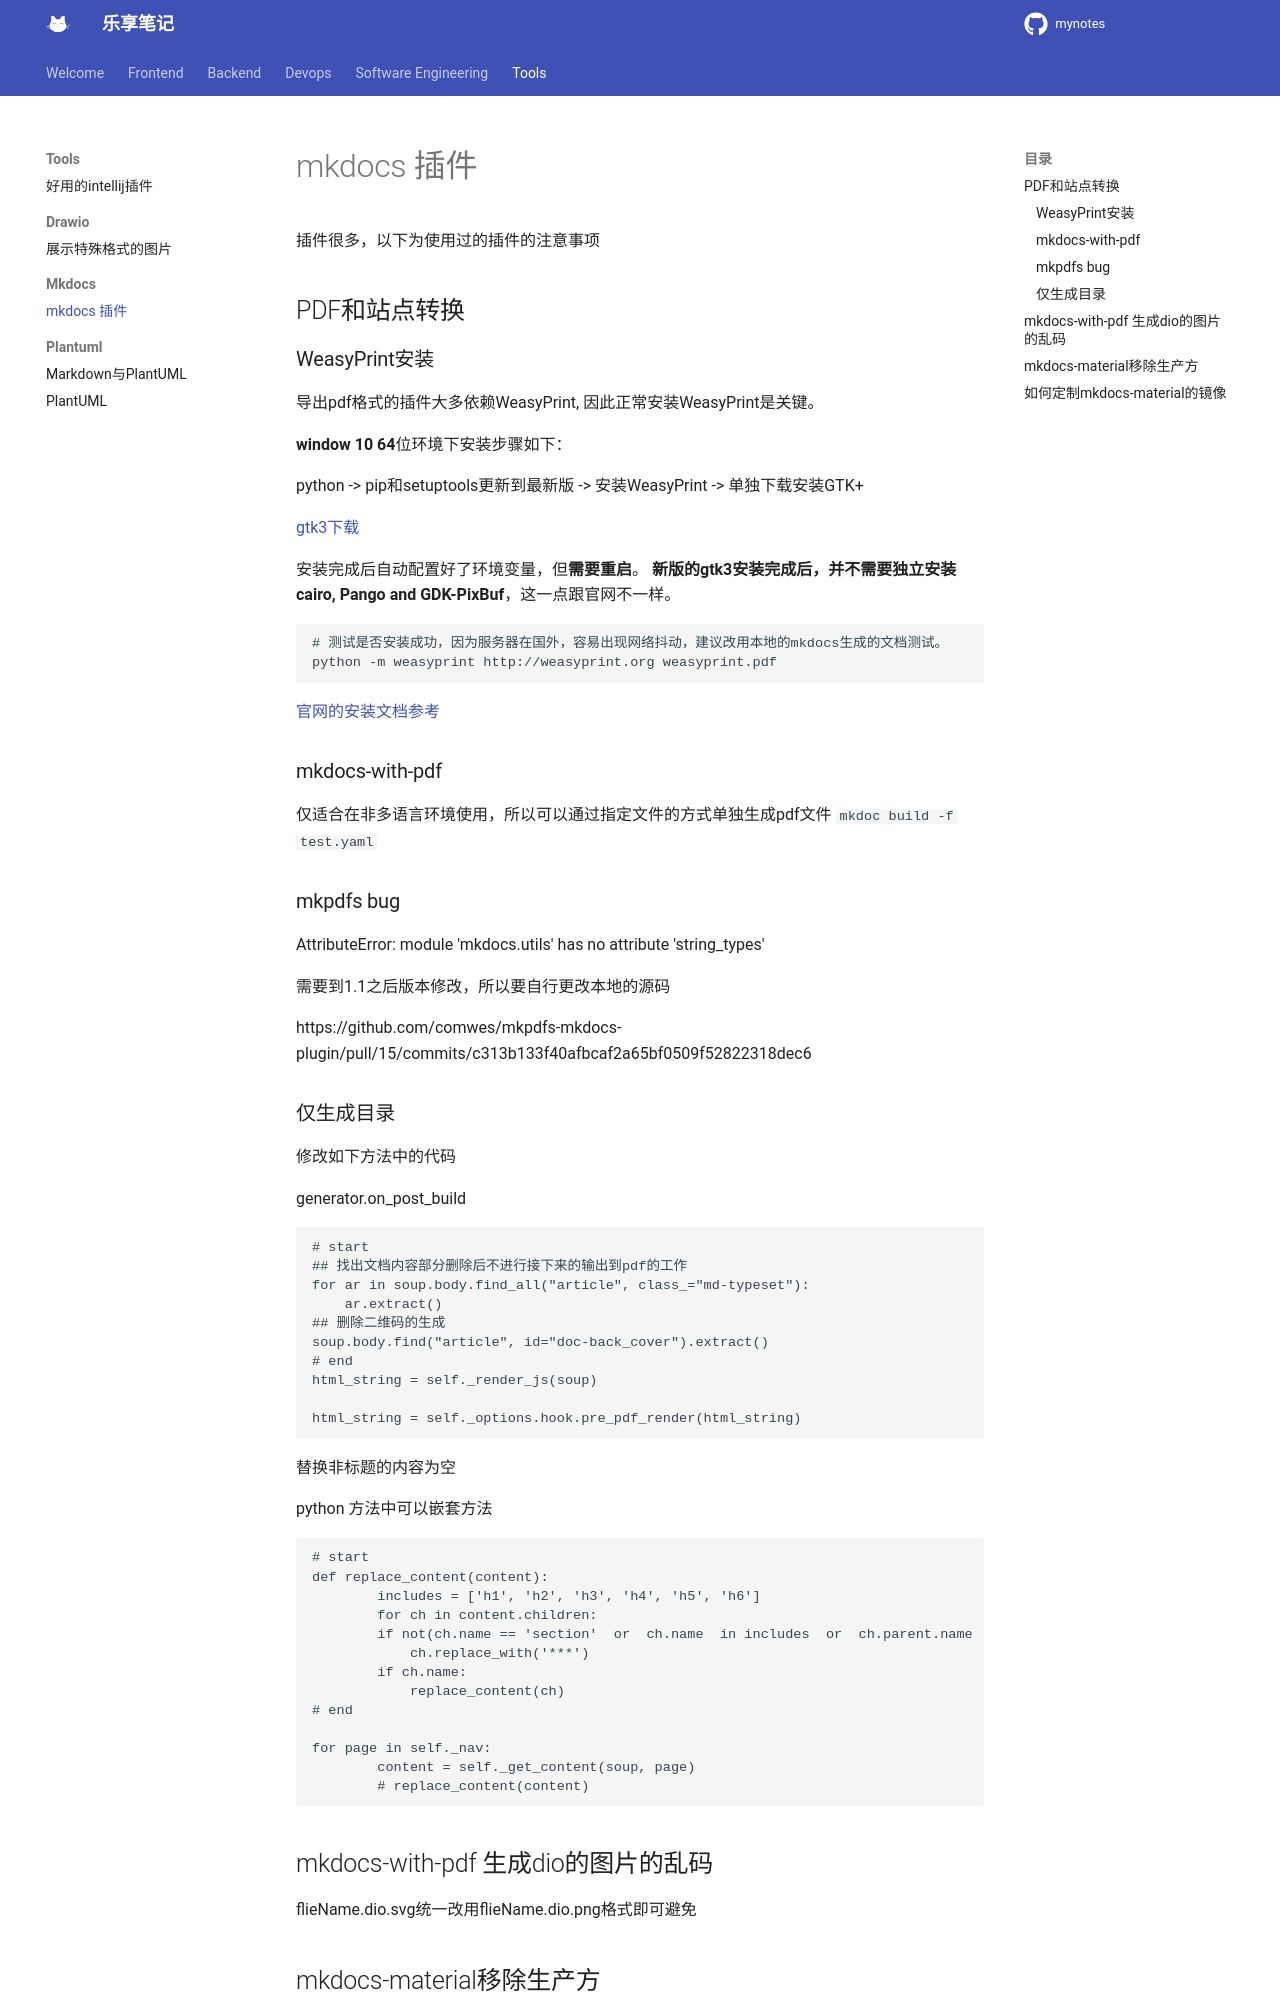

repository: jesshaw/mynotes · page: v1.3/Tools/mkdocs/mkdocs_plugin/index.html · generator: mkdocs

# mkdocs 插件

插件很多，以下为使用过的插件的注意事项

## PDF和站点转换

### WeasyPrint安装

导出pdf格式的插件大多依赖WeasyPrint, 因此正常安装WeasyPrint是关键。

**window 10 64**位环境下安装步骤如下：

python -> pip和setuptools更新到最新版 -> 安装WeasyPrint -> 单独下载安装GTK+

[gtk3下载](https://github.com/tschoonj/GTK-for-Windows-Runtime-Environment-Installer/releases/download/2021-04-29/gtk3-runtime-3.24.29-2021-04-29-ts-win64.exe)

安装完成后自动配置好了环境变量，但**需要重启**。 **新版的gtk3安装完成后，并不需要独立安装cairo, Pango and GDK-PixBuf**，这一点跟官网不一样。

```bash
# 测试是否安装成功，因为服务器在国外，容易出现网络抖动，建议改用本地的mkdocs生成的文档测试。
python -m weasyprint http://weasyprint.org weasyprint.pdf
```

[官网的安装文档参考](https://weasyprint.readthedocs.io/en/latest/install.html#windows)

### mkdocs-with-pdf

仅适合在非多语言环境使用，所以可以通过指定文件的方式单独生成pdf文件 `mkdoc build -f test.yaml`

### mkpdfs bug

AttributeError: module 'mkdocs.utils' has no attribute 'string_types'

需要到1.1之后版本修改，所以要自行更改本地的源码

https://github.com/comwes/mkpdfs-mkdocs-plugin/pull/15/commits/c313b133f40afbcaf2a65bf0509f52822318dec6

### 仅生成目录

修改如下方法中的代码

generator.on_post_build

```python
# start 
## 找出文档内容部分删除后不进行接下来的输出到pdf的工作
for ar in soup.body.find_all("article", class_="md-typeset"):
    ar.extract()
## 删除二维码的生成
soup.body.find("article", id="doc-back_cover").extract()
# end
html_string = self._render_js(soup)

html_string = self._options.hook.pre_pdf_render(html_string)
```

替换非标题的内容为空

python 方法中可以嵌套方法

```python
# start 
def replace_content(content):
        includes = ['h1', 'h2', 'h3', 'h4', 'h5', 'h6']
        for ch in content.children:
        if not(ch.name == 'section'  or  ch.name  in includes  or  ch.parent.name  in includes):
            ch.replace_with('***')
        if ch.name:
            replace_content(ch)
# end             

for page in self._nav:
        content = self._get_content(soup, page)
        # replace_content(content)
```

## mkdocs-with-pdf 生成dio的图片的乱码

flieName.dio.svg统一改用flieName.dio.png格式即可避免
